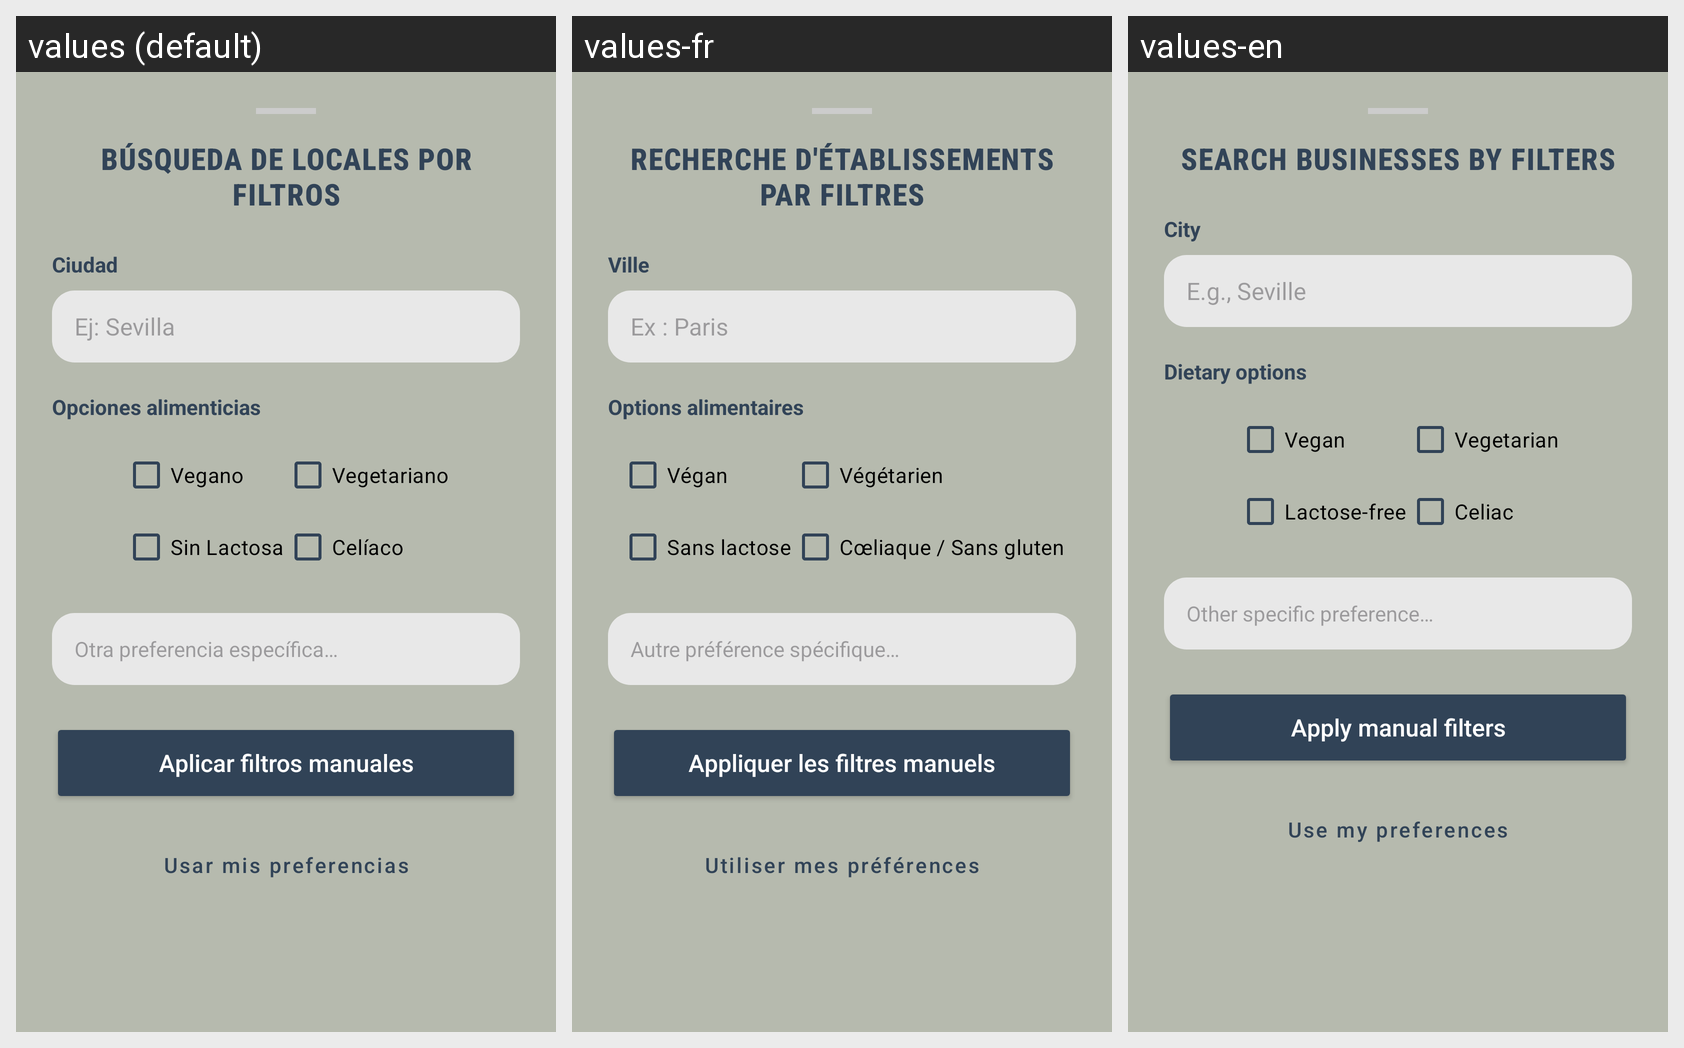

Here is an Android app screen in its default locale and in the app's own translations. Write out the translated-string differences for the strings that appear on this screen.
Android screen res/layout/fragment_filtros.xml rendered under 3 locales, left to right: values (default), values-fr, values-en. Device: Nexus 5 (rendered at 1080×1920; each locale shown at half size, 540×960, under a caption strip naming it); theme Theme.FoodTracks.
Strings drawn on this screen, with the default value and each locale's value (text and hints the layout hard-codes, and strings that could not be matched under every locale, appear in the picture but are not listed):

busqueda_de_locales_por_filtros
  values: BÚSQUEDA DE LOCALES POR FILTROS
  values-fr: RECHERCHE D'ÉTABLISSEMENTS PAR FILTRES
  values-en: SEARCH BUSINESSES BY FILTERS

ciudad
  values: Ciudad
  values-fr: Ville
  values-en: City

ej_sevilla
  values: Ej: Sevilla
  values-fr: Ex : Paris
  values-en: E.g., Seville

opciones_alimenticias
  values: Opciones alimenticias
  values-fr: Options alimentaires
  values-en: Dietary options

vegano
  values: Vegano
  values-fr: Végan
  values-en: Vegan

vegetariano
  values: Vegetariano
  values-fr: Végétarien
  values-en: Vegetarian

sin_lactosa
  values: Sin Lactosa
  values-fr: Sans lactose
  values-en: Lactose-free

celiaco
  values: Celíaco
  values-fr: Cœliaque / Sans gluten
  values-en: Celiac

otra_preferencia_especifica
  values: Otra preferencia específica…
  values-fr: Autre préférence spécifique…
  values-en: Other specific preference…

aplicar_filtros_manuales
  values: Aplicar filtros manuales
  values-fr: Appliquer les filtres manuels
  values-en: Apply manual filters

usar_mis_preferencias
  values: Usar mis preferencias
  values-fr: Utiliser mes préférences
  values-en: Use my preferences
